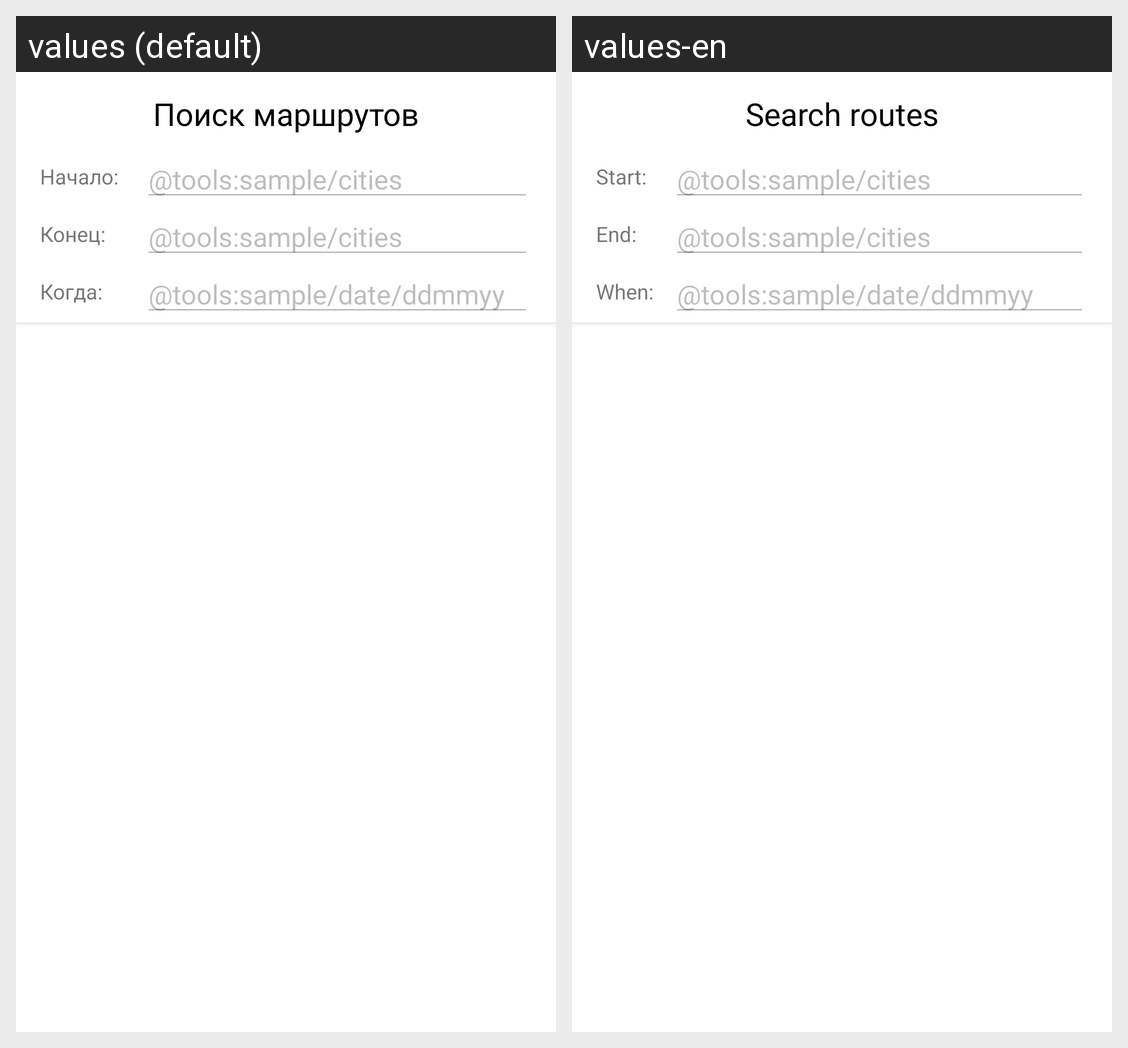

Locale-by-locale string values for the Android screen shown in this grid:
Android screen res/layout/search_routes_fragment.xml rendered under 2 locales, left to right: values (default), values-en. Device: Nexus 5 (rendered at 1080×1920; each locale shown at half size, 540×960, under a caption strip naming it); theme AppTheme.
Strings drawn on this screen, with the default value and each locale's value (text and hints the layout hard-codes, and strings that could not be matched under every locale, appear in the picture but are not listed):

search_routes_toolbar_title
  values: Поиск маршрутов
  values-en: Search routes

search_routes_toolbar_begin_label
  values: Начало:
  values-en: Start:

search_routes_toolbar_end_label
  values: Конец:
  values-en: End:

search_routes_toolbar_when_label
  values: Когда:
  values-en: When:
